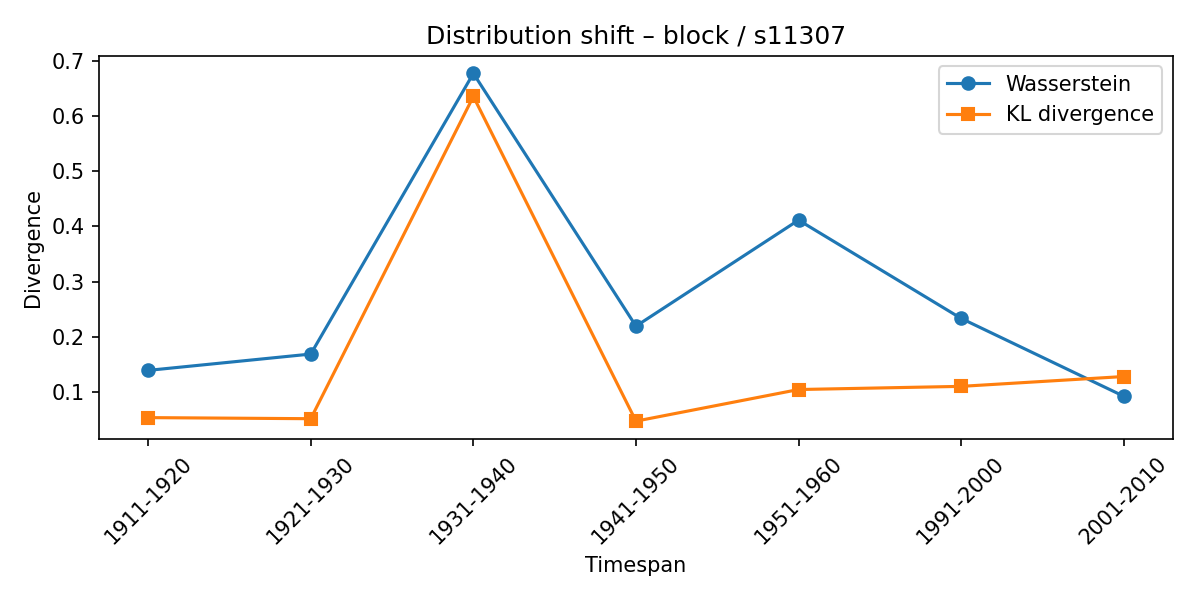

Values plotted in this chart, from the file beside it:
synset, lexeme, from_timespan, to_timespan, wasserstein, kl_divergence
s11307, block, 1901-1910, 1911-1920, 0.1391, 0.05344
s11307, block, 1911-1920, 1921-1930, 0.1687, 0.05147
s11307, block, 1921-1930, 1931-1940, 0.6776, 0.6358
s11307, block, 1931-1940, 1941-1950, 0.2193, 0.04706
s11307, block, 1941-1950, 1951-1960, 0.4116, 0.1044
s11307, block, 1951-1960, 1991-2000, 0.2333, 0.1101
s11307, block, 1991-2000, 2001-2010, 0.09222, 0.1279
